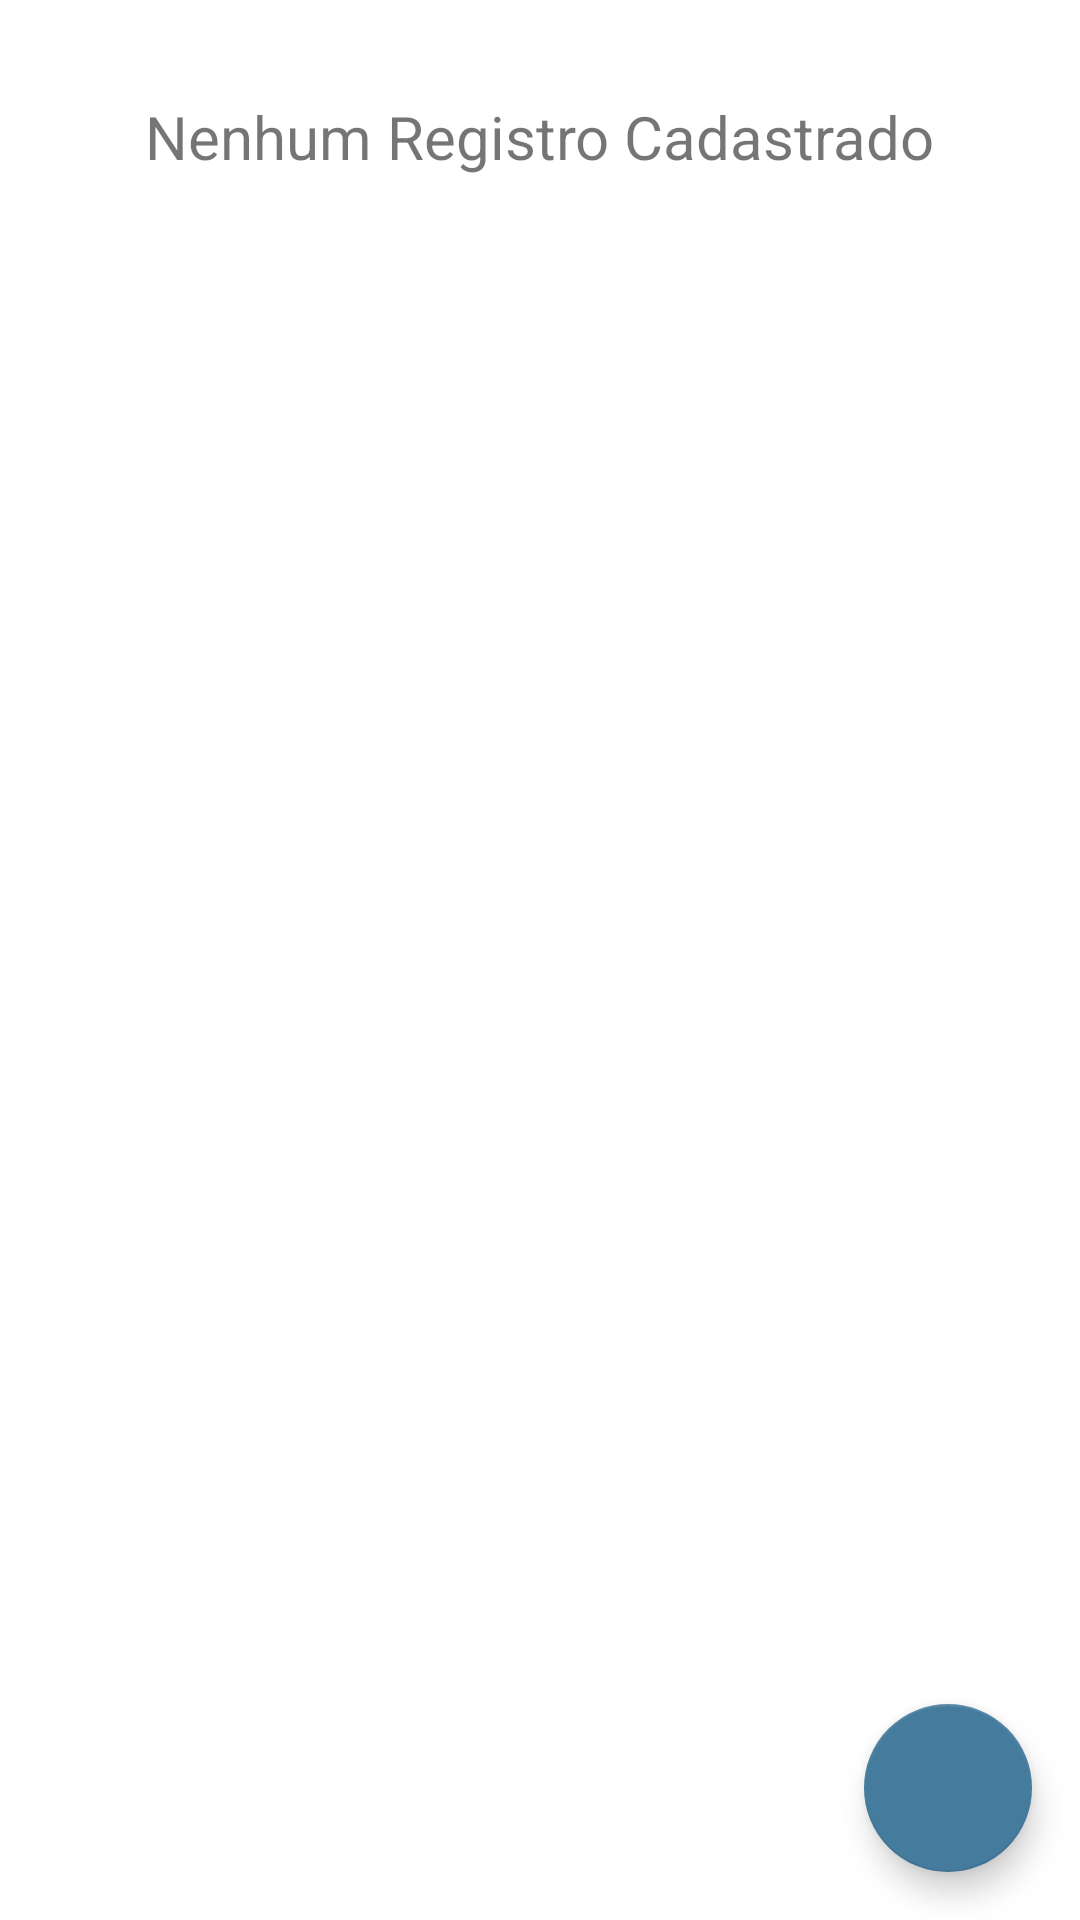

Layout XML and referenced resources for this Android screen:
<!-- AndroidManifest.xml: application theme Theme.ControleFininanceiro -->
<!-- res/layout/fragment_list.xml -->
<?xml version="1.0" encoding="utf-8"?>
<androidx.constraintlayout.widget.ConstraintLayout xmlns:android="http://schemas.android.com/apk/res/android"

    xmlns:app="http://schemas.android.com/apk/res-auto"
    xmlns:tools="http://schemas.android.com/tools"
    android:layout_width="match_parent"
    android:layout_height="match_parent">

    <androidx.recyclerview.widget.RecyclerView
        android:id="@+id/rv_registers"
        android:layout_width="match_parent"
        android:layout_height="match_parent"
        app:layoutManager="androidx.recyclerview.widget.LinearLayoutManager"
        tools:listitem="@layout/res_item_list"
        app:layout_constraintBottom_toBottomOf="parent"
        app:layout_constraintEnd_toEndOf="parent"
        app:layout_constraintStart_toStartOf="parent"
        app:layout_constraintTop_toTopOf="parent" />

    <TextView
        android:id="@+id/tv_no_data"
        android:layout_width="wrap_content"
        android:layout_height="wrap_content"
        android:layout_marginTop="32dp"
        android:textSize="20sp"
        android:text="Nenhum Registro Cadastrado"
        app:layout_constraintEnd_toEndOf="parent"
        app:layout_constraintHorizontal_bias="0.5"
        app:layout_constraintStart_toStartOf="parent"
        app:layout_constraintTop_toTopOf="parent" />

    <com.google.android.material.floatingactionbutton.FloatingActionButton
        android:id="@+id/fab_new_register"
        android:layout_width="wrap_content"
        android:layout_height="wrap_content"
        android:layout_marginEnd="16dp"
        android:layout_marginBottom="16dp"
        app:tint="@color/white"
        app:backgroundTint="@color/blue"
        android:clickable="true"
        app:layout_constraintBottom_toBottomOf="parent"
        app:layout_constraintEnd_toEndOf="parent"
        app:srcCompat="@drawable/add"
        />

</androidx.constraintlayout.widget.ConstraintLayout>
<!-- res/layout/res_item_list.xml (included above) -->
<?xml version="1.0" encoding="utf-8"?>
<androidx.constraintlayout.widget.ConstraintLayout xmlns:android="http://schemas.android.com/apk/res/android"
    xmlns:app="http://schemas.android.com/apk/res-auto"
    xmlns:tools="http://schemas.android.com/tools"
    android:layout_width="match_parent"
    android:layout_height="wrap_content">


    <TextView
        android:id="@+id/tv_title"
        android:layout_width="0dp"
        android:layout_height="wrap_content"
        android:layout_marginStart="16dp"
        android:layout_marginTop="16dp"
        android:layout_marginEnd="16dp"
        android:text="@string/res_item_text"
        android:textSize="20sp"
        app:layout_constraintEnd_toStartOf="@+id/img_btn_edit"
        app:layout_constraintStart_toStartOf="parent"
        app:layout_constraintTop_toTopOf="parent" />

    <TextView
        android:id="@+id/tv_value"
        android:layout_width="0dp"
        android:layout_height="wrap_content"
        android:layout_marginStart="16dp"
        android:layout_marginTop="16dp"
        android:layout_marginEnd="16dp"
        android:text="@string/res_item_text"
        android:textSize="17sp"
        app:layout_constraintEnd_toStartOf="@+id/img_btn_edit"
        app:layout_constraintStart_toStartOf="parent"
        app:layout_constraintTop_toBottomOf="@+id/tv_title" />

    <ImageButton
        android:id="@+id/img_btn_delete"
        android:layout_width="wrap_content"
        android:layout_height="wrap_content"
        android:layout_marginTop="16dp"
        android:layout_marginEnd="16dp"
        android:backgroundTint="@color/white"
        app:layout_constraintEnd_toEndOf="parent"
        app:layout_constraintTop_toTopOf="parent"
        app:srcCompat="@drawable/delete_icon"
        app:tint="@color/lava" />

    <ImageButton
        android:id="@+id/img_btn_edit"
        android:layout_width="wrap_content"
        android:layout_height="wrap_content"
        android:layout_marginTop="16dp"
        android:backgroundTint="@color/white"
        app:layout_constraintEnd_toStartOf="@id/img_btn_delete"
        app:layout_constraintTop_toTopOf="parent"
        app:srcCompat="@drawable/edit_icon" />
</androidx.constraintlayout.widget.ConstraintLayout>
<!-- resources referenced by this layout -->
<resources>
  <color name="blue">#457b9d</color>
  <color name="lava">#D21312</color>
  <color name="white">#FFFFFFFF</color>
  <string name="res_item_text">TextView</string>
  <style name="Theme.ControleFininanceiro" parent="Theme.MaterialComponents.DayNight.DarkActionBar">
          
          <item name="colorPrimary">@color/purple_500</item>
          <item name="colorPrimaryVariant">@color/purple_700</item>
          <item name="colorOnPrimary">@color/white</item>
          
          <item name="colorSecondary">@color/teal_200</item>
          <item name="colorSecondaryVariant">@color/teal_700</item>
          <item name="colorOnSecondary">@color/black</item>
          
          <item name="android:statusBarColor">?attr/colorPrimaryVariant</item>
          
      </style>
  <color name="purple_500">#FF6200EE</color>
  <color name="purple_700">#FF3700B3</color>
  <color name="teal_200">#FF03DAC5</color>
  <color name="teal_700">#FF018786</color>
  <color name="black">#FF000000</color>
</resources>
